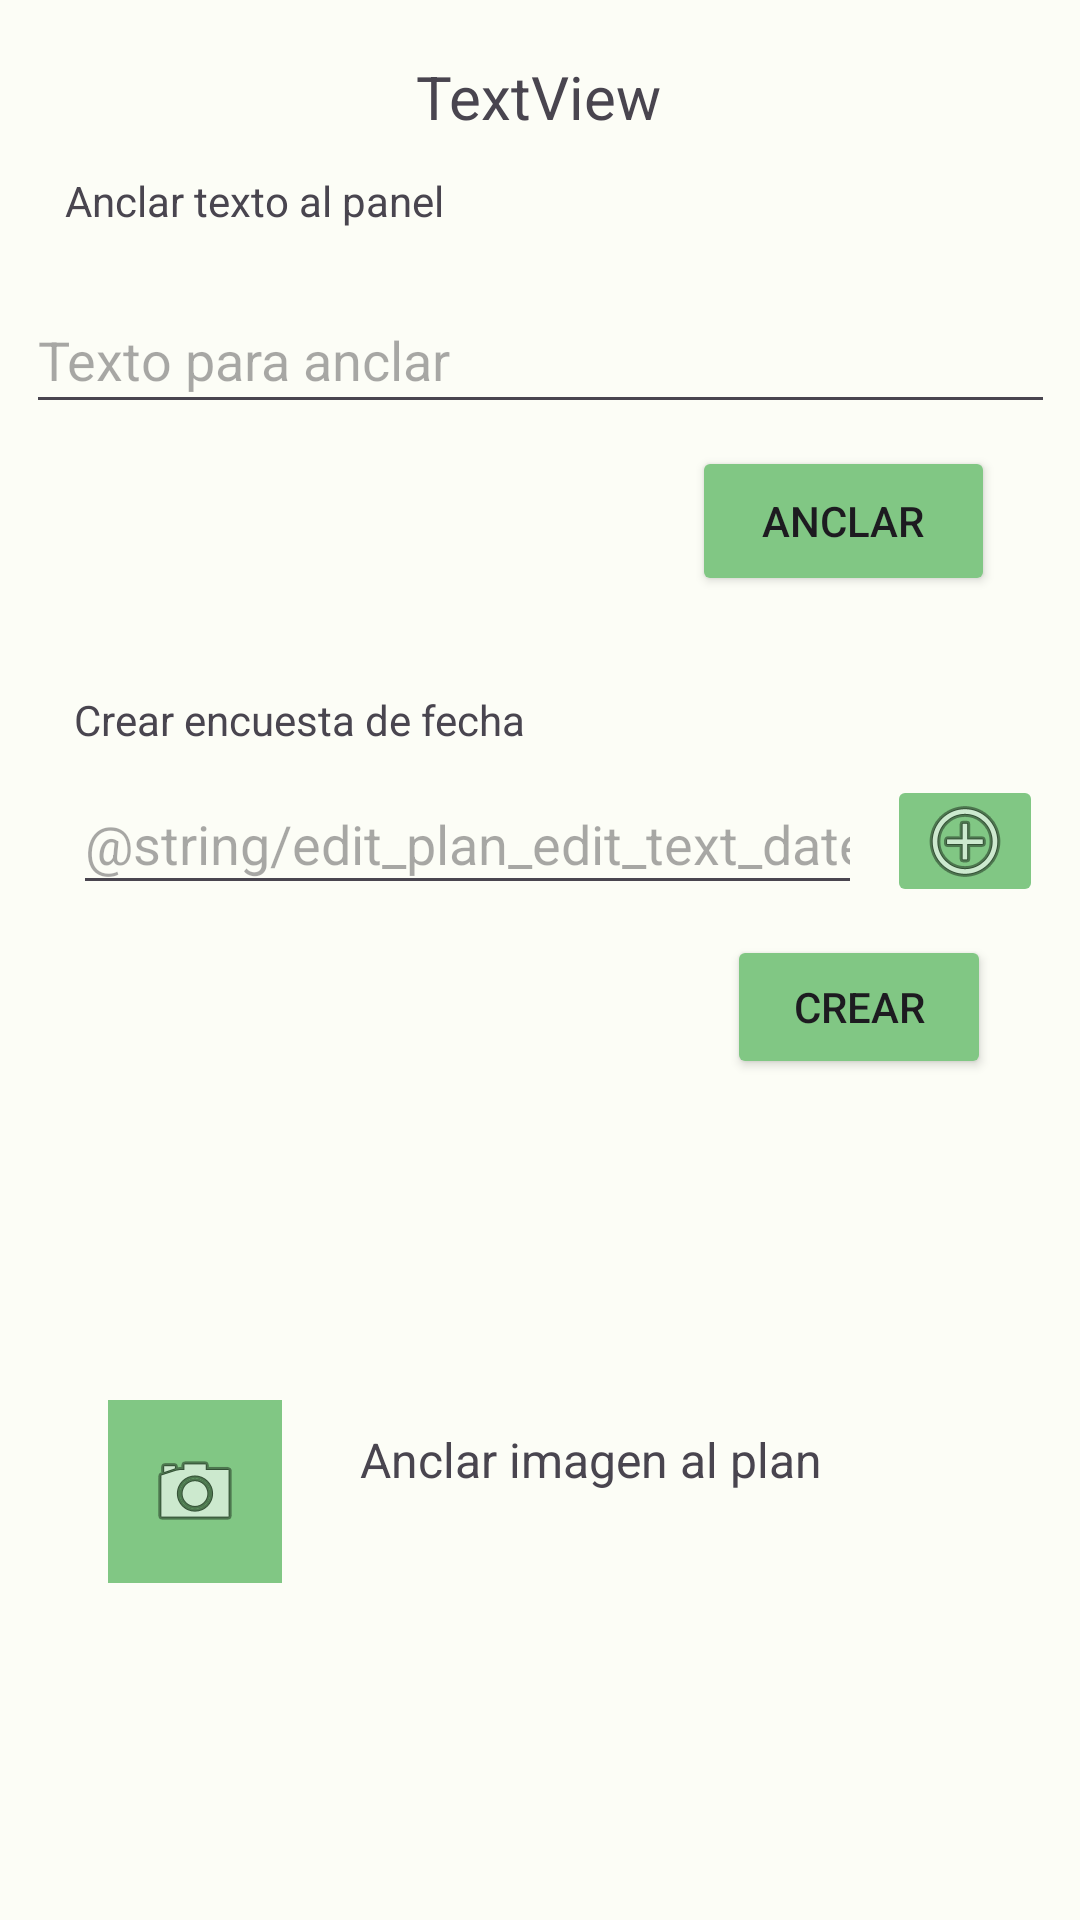

Reconstruct the res/layout file that produces this screen, plus the resources it refers to.
<!-- AndroidManifest.xml: application theme AppTheme -->
<!-- res/layout/fragment_edit_plan.xml -->
<?xml version="1.0" encoding="utf-8"?>
<FrameLayout xmlns:android="http://schemas.android.com/apk/res/android"
    xmlns:app="http://schemas.android.com/apk/res-auto"
    xmlns:tools="http://schemas.android.com/tools"
    android:layout_width="match_parent"
    android:layout_height="match_parent"
    tools:context=".ui.EditPlanFragment">

    <androidx.constraintlayout.widget.ConstraintLayout
        android:layout_width="match_parent"
        android:layout_height="match_parent">

        <TextView
            android:id="@+id/plan_title"
            android:layout_width="190dp"
            android:layout_height="39dp"
            android:gravity="center"
            android:text="TextView"
            android:textSize="20sp"
            app:layout_constraintBottom_toBottomOf="parent"
            app:layout_constraintEnd_toEndOf="parent"
            app:layout_constraintHorizontal_bias="0.497"
            app:layout_constraintStart_toStartOf="parent"
            app:layout_constraintTop_toTopOf="parent"
            app:layout_constraintVertical_bias="0.021" />

        <Button
            android:id="@+id/pin_msg_btn"
            android:layout_width="101dp"
            android:layout_height="50dp"
            android:backgroundTint="@color/green"
            android:text="@string/pin_msg"
            app:layout_constraintBottom_toBottomOf="parent"
            app:layout_constraintEnd_toEndOf="parent"
            app:layout_constraintHorizontal_bias="0.891"
            app:layout_constraintStart_toStartOf="parent"
            app:layout_constraintTop_toBottomOf="@+id/et_pin_msg"
            app:layout_constraintVertical_bias="0.016" />

        <EditText
            android:id="@+id/et_pin_msg"
            android:layout_width="343dp"
            android:layout_height="46dp"
            android:layout_marginTop="12dp"
            android:ems="10"
            android:hint="Texto para anclar"
            android:inputType="text"
            app:layout_constraintBottom_toBottomOf="parent"
            app:layout_constraintEnd_toEndOf="parent"
            app:layout_constraintStart_toStartOf="parent"
            app:layout_constraintTop_toBottomOf="@+id/textView3"
            app:layout_constraintVertical_bias="0.0" />

        <TextView
            android:id="@+id/textView3"
            android:layout_width="276dp"
            android:layout_height="26dp"
            android:text="@string/pin_msg_title"
            app:layout_constraintBottom_toBottomOf="parent"
            app:layout_constraintEnd_toEndOf="parent"
            app:layout_constraintHorizontal_bias="0.259"
            app:layout_constraintStart_toStartOf="parent"
            app:layout_constraintTop_toBottomOf="@+id/plan_title"
            app:layout_constraintVertical_bias="0.01" />

        <EditText
            android:id="@+id/editTextDate"
            android:layout_width="263dp"
            android:layout_height="44dp"
            android:clickable="true"
            android:hint="@string/edit_plan_edit_text_date_hint"
            android:ems="10"
            android:focusable="false"
            android:inputType="date"
            app:layout_constraintBottom_toBottomOf="parent"
            app:layout_constraintEnd_toEndOf="parent"
            app:layout_constraintHorizontal_bias="0.25"
            app:layout_constraintStart_toStartOf="parent"
            app:layout_constraintTop_toBottomOf="@+id/survey_add_title"
            app:layout_constraintVertical_bias="0.021" />

        <TextView
            android:id="@+id/survey_add_title"
            android:layout_width="236dp"
            android:layout_height="20dp"
            android:text="@string/create_date_survey_title"
            app:layout_constraintBottom_toBottomOf="parent"
            app:layout_constraintEnd_toEndOf="parent"
            app:layout_constraintHorizontal_bias="0.2"
            app:layout_constraintStart_toStartOf="parent"
            app:layout_constraintTop_toBottomOf="@+id/pin_msg_btn"
            app:layout_constraintVertical_bias="0.075" />

        <ImageButton
            android:id="@+id/btn_add_date"
            android:layout_width="52dp"
            android:layout_height="44dp"
            android:layout_marginTop="8dp"
            android:backgroundTint="@color/green"
            android:src="@android:drawable/ic_menu_add"
            app:layout_constraintBottom_toBottomOf="parent"
            app:layout_constraintEnd_toEndOf="parent"
            app:layout_constraintHorizontal_bias="0.406"
            app:layout_constraintStart_toEndOf="@+id/editTextDate"
            app:layout_constraintTop_toBottomOf="@+id/survey_add_title"
            app:layout_constraintVertical_bias="0.0" />

        <Button
            android:id="@+id/btn_crear_survey"
            android:layout_width="wrap_content"
            android:layout_height="wrap_content"
            android:backgroundTint="@color/green"
            android:text="@string/create_date_survey_btn"
            app:layout_constraintBottom_toBottomOf="parent"
            app:layout_constraintEnd_toEndOf="parent"
            app:layout_constraintHorizontal_bias="0.891"
            app:layout_constraintStart_toStartOf="parent"
            app:layout_constraintTop_toBottomOf="@+id/editTextDate"
            app:layout_constraintVertical_bias="0.035" />

        <ListView
            android:id="@+id/oncreate_survey_list"
            android:layout_width="238dp"
            android:layout_height="116dp"
            android:layout_marginTop="19dp"
            app:layout_constraintBottom_toBottomOf="parent"
            app:layout_constraintEnd_toEndOf="parent"
            app:layout_constraintHorizontal_bias="0.217"
            app:layout_constraintStart_toStartOf="parent"
            app:layout_constraintTop_toBottomOf="@+id/editTextDate"
            app:layout_constraintVertical_bias="0.0" />

        <ImageButton
            android:id="@+id/ibPinPhoto"
            android:layout_width="58dp"
            android:layout_height="61dp"
            android:layout_marginStart="36dp"
            android:layout_marginTop="30dp"
            android:background="@color/green"
            android:src="@android:drawable/ic_menu_camera"
            app:layout_constraintBottom_toBottomOf="parent"
            app:layout_constraintStart_toStartOf="parent"
            app:layout_constraintTop_toBottomOf="@+id/oncreate_survey_list"
            app:layout_constraintVertical_bias="0.0" />

        <TextView
            android:id="@+id/tvPinImg"
            android:layout_width="201dp"
            android:layout_height="61dp"
            android:gravity="center"
            android:text="@string/pin_image_to_plan"
            android:textSize="16sp"
            app:layout_constraintBottom_toBottomOf="parent"
            app:layout_constraintEnd_toEndOf="parent"
            app:layout_constraintHorizontal_bias="0.043"
            app:layout_constraintStart_toEndOf="@+id/ibPinPhoto"
            app:layout_constraintTop_toBottomOf="@+id/oncreate_survey_list"
            app:layout_constraintVertical_bias="0.135" />
    </androidx.constraintlayout.widget.ConstraintLayout>
</FrameLayout>
<!-- resources referenced by this layout -->
<resources>
  <color name="green">#81C784</color>
  <string name="create_date_survey_btn">Crear</string>
  <string name="create_date_survey_title">Crear encuesta de fecha</string>
  <string name="pin_image_to_plan">Anclar imagen al plan</string>
  <string name="pin_msg">Anclar</string>
  <string name="pin_msg_title">Anclar texto al panel</string>
  <color name="md_theme_light_primary">#116D23</color>
  <color name="md_theme_light_onPrimary">#FFFFFF</color>
  <color name="md_theme_light_primaryContainer">#9EF79B</color>
  <color name="md_theme_light_onPrimaryContainer">#002204</color>
  <color name="md_theme_light_secondary">#52634F</color>
  <color name="md_theme_light_onSecondary">#FFFFFF</color>
  <color name="md_theme_light_secondaryContainer">#D5E8CF</color>
  <color name="md_theme_light_onSecondaryContainer">#101F10</color>
  <color name="md_theme_light_tertiary">#38656B</color>
  <color name="md_theme_light_onTertiary">#FFFFFF</color>
  <color name="md_theme_light_tertiaryContainer">#BCEBF1</color>
  <color name="md_theme_light_onTertiaryContainer">#001F23</color>
  <color name="md_theme_light_error">#BA1A1A</color>
  <color name="md_theme_light_errorContainer">#FFDAD6</color>
  <color name="md_theme_light_onError">#FFFFFF</color>
  <color name="md_theme_light_onErrorContainer">#410002</color>
  <color name="md_theme_light_background">#FCFDF6</color>
  <color name="md_theme_light_onBackground">#1A1C19</color>
  <color name="seed">#6DC36D</color>
  <color name="md_theme_light_onSurface">#1A1C19</color>
  <color name="md_theme_light_surfaceVariant">#DEE5D8</color>
  <color name="md_theme_light_onSurfaceVariant">#424940</color>
  <color name="md_theme_light_outline">#72796F</color>
  <color name="md_theme_light_inverseOnSurface">#F0F1EB</color>
  <color name="md_theme_light_inverseSurface">#2F312D</color>
  <color name="md_theme_light_inversePrimary">#83DA81</color>
</resources>
